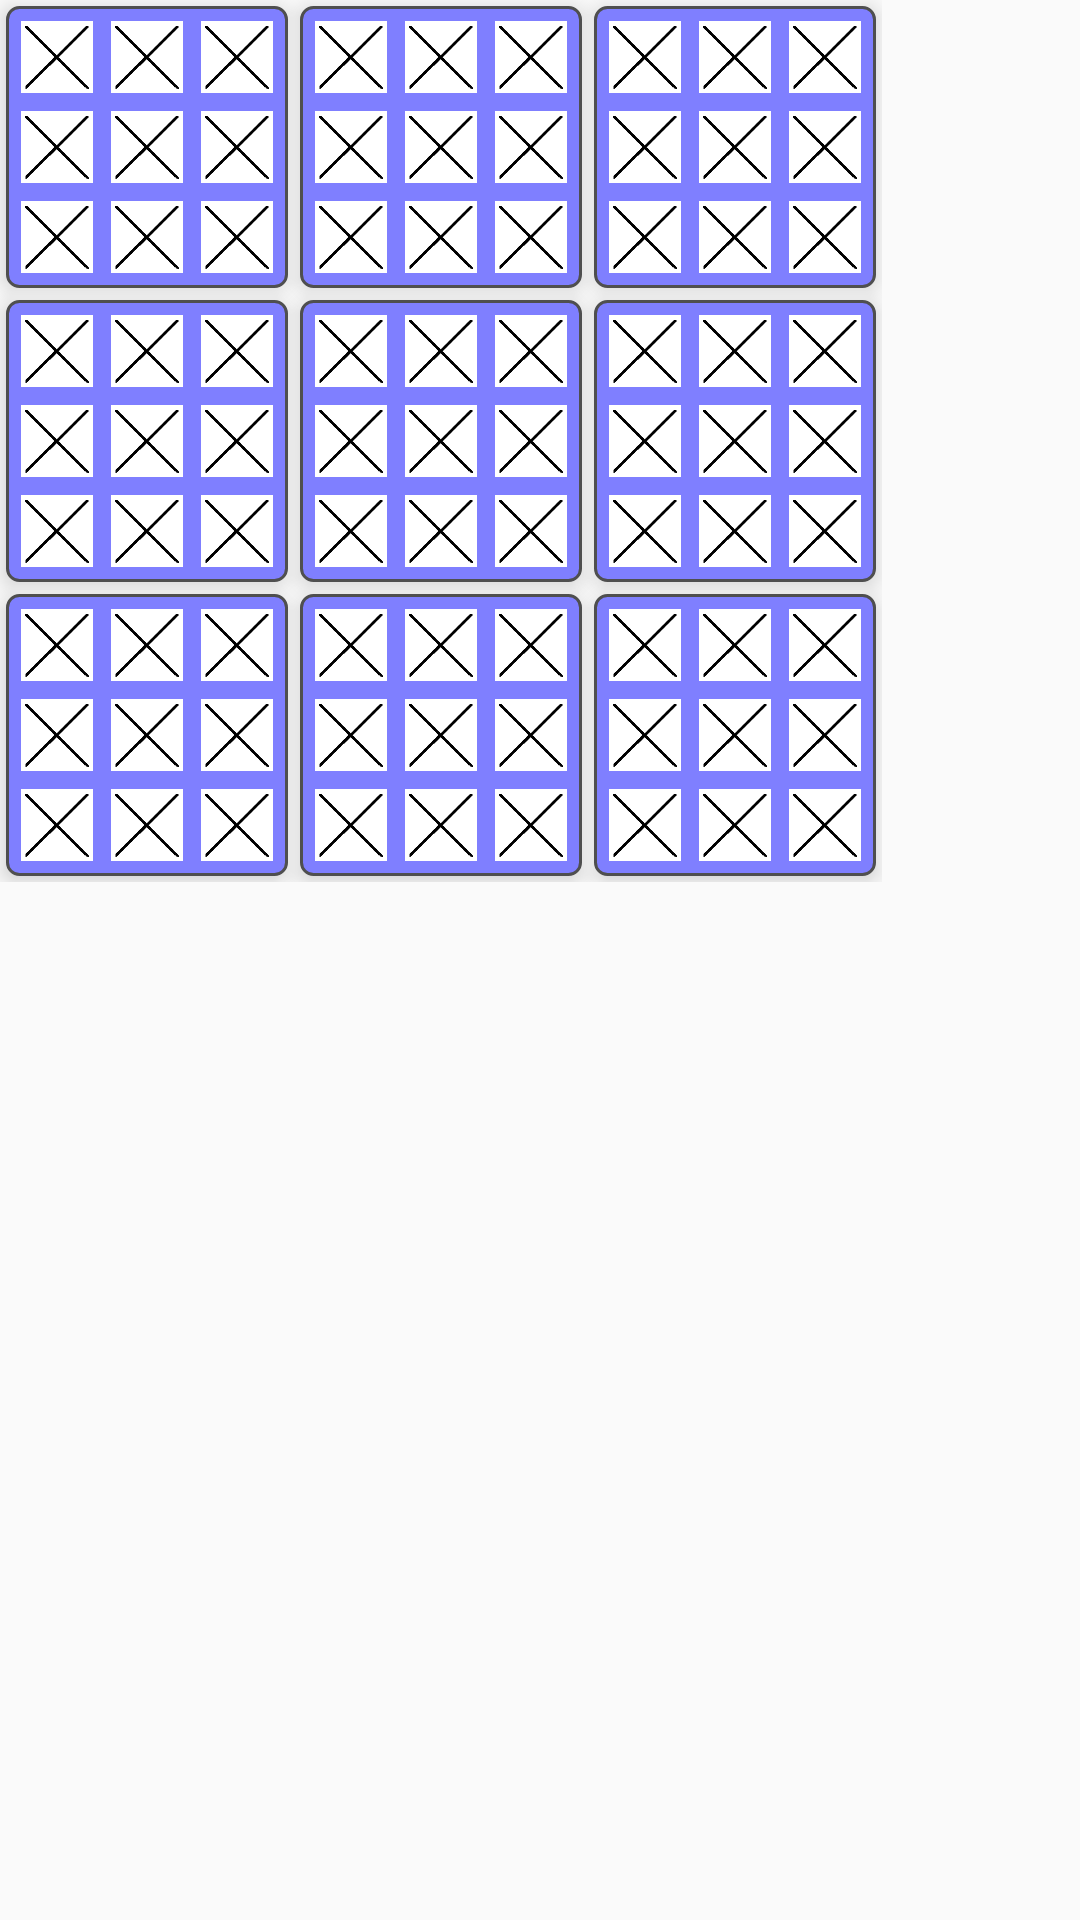

Layout XML and referenced resources for this Android screen:
<!-- AndroidManifest.xml: application theme AppTheme -->
<!-- res/layout/fragment_game.xml -->
<RelativeLayout xmlns:android="http://schemas.android.com/apk/res/android"
    xmlns:tools="http://schemas.android.com/tools"
    android:layout_width="wrap_content"
    android:layout_height="wrap_content"
    tools:context=".GameActivity" >

    <include
        layout="@layout/large_board"
        android:layout_height="wrap_content"
        android:layout_width="wrap_content"/>

</RelativeLayout>
<!-- res/layout/large_board.xml (included above) -->
<GridLayout xmlns:android="http://schemas.android.com/apk/res/android"
    xmlns:tools="http://schemas.android.com/tools"
    android:layout_width="wrap_content"
    android:layout_height="wrap_content"
    tools:context=".GameActivity" >

    <include
        android:id="@+id/large1"
        android:layout_width="wrap_content"
        android:layout_height="wrap_content"
        android:layout_column="0"
        android:layout_margin="@dimen/small_board_margin"
        android:layout_row="0"
        layout="@layout/small_board" />

    <include
        android:id="@+id/large2"
        android:layout_width="wrap_content"
        android:layout_height="wrap_content"
        android:layout_column="1"
        android:layout_margin="@dimen/small_board_margin"
        android:layout_row="0"
        layout="@layout/small_board" />

    <include
        android:id="@+id/large3"
        android:layout_width="wrap_content"
        android:layout_height="wrap_content"
        android:layout_column="2"
        android:layout_margin="@dimen/small_board_margin"
        android:layout_row="0"
        layout="@layout/small_board" />

    <include
        android:id="@+id/large4"
        android:layout_width="wrap_content"
        android:layout_height="wrap_content"
        android:layout_column="0"
        android:layout_margin="@dimen/small_board_margin"
        android:layout_row="1"
        layout="@layout/small_board" />

    <include
        android:id="@+id/large5"
        android:layout_width="wrap_content"
        android:layout_height="wrap_content"
        android:layout_column="1"
        android:layout_margin="@dimen/small_board_margin"
        android:layout_row="1"
        layout="@layout/small_board" />

    <include
        android:id="@+id/large6"
        android:layout_width="wrap_content"
        android:layout_height="wrap_content"
        android:layout_column="2"
        android:layout_margin="@dimen/small_board_margin"
        android:layout_row="1"
        layout="@layout/small_board" />

    <include
        android:id="@+id/large7"
        android:layout_width="wrap_content"
        android:layout_height="wrap_content"
        android:layout_column="0"
        android:layout_margin="@dimen/small_board_margin"
        android:layout_row="2"
        layout="@layout/small_board" />

    <include
        android:id="@+id/large8"
        android:layout_width="wrap_content"
        android:layout_height="wrap_content"
        android:layout_column="1"
        android:layout_margin="@dimen/small_board_margin"
        android:layout_row="2"
        layout="@layout/small_board" />

    <include
        android:id="@+id/large9"
        android:layout_width="wrap_content"
        android:layout_height="wrap_content"
        android:layout_column="2"
        android:layout_margin="@dimen/small_board_margin"
        android:layout_row="2"
        layout="@layout/small_board" />

</GridLayout>
<!-- res/layout/small_board.xml (included above) -->
<GridLayout xmlns:android="http://schemas.android.com/apk/res/android"
    xmlns:tools="http://schemas.android.com/tools"
    android:layout_width="wrap_content"
    android:layout_height="wrap_content"
    android:background="@drawable/tile_background"
    android:elevation="@dimen/elevation_low"
    android:padding="@dimen/small_board_padding"
    tools:context=".GameActivity" >

    <ImageButton
        android:id="@+id/small1"
        style = "@style/TileButton"
        android:layout_column="0"
        android:layout_row="0"/>
    <ImageButton
        android:id="@+id/small2"
        style = "@style/TileButton"
        android:layout_column="1"
        android:layout_row="0"/>
    <ImageButton
        android:id="@+id/small3"
        style = "@style/TileButton"
        android:layout_column="2"
        android:layout_row="0"/>
    <ImageButton
        android:id="@+id/small4"
        style = "@style/TileButton"
        android:layout_column="0"
        android:layout_row="1"/>
    <ImageButton
        android:id="@+id/small5"
        style = "@style/TileButton"
        android:layout_column="1"
        android:layout_row="1"/>
    <ImageButton
        android:id="@+id/small6"
        style = "@style/TileButton"
        android:layout_column="2"
        android:layout_row="1"/>
    <ImageButton
        android:id="@+id/small7"
        style = "@style/TileButton"
        android:layout_column="0"
        android:layout_row="2"/>
    <ImageButton
        android:id="@+id/small8"
        style = "@style/TileButton"
        android:layout_column="1"
        android:layout_row="2"/>
    <ImageButton
        android:id="@+id/small9"
        style = "@style/TileButton"
        android:layout_column="2"
        android:layout_row="2"/>

</GridLayout>
<!-- resources referenced by this layout -->
<resources>
  <dimen name="elevation_low">4dp</dimen>
  <dimen name="small_board_margin">2dp</dimen>
  <dimen name="small_board_padding">2dp</dimen>
  <style name="TileButton">
  		<item name="android:layout_width">@dimen/tile_size</item>        
  		<item name="android:layout_height">@dimen/tile_size</item>        
  		<item name="android:layout_margin">@dimen/tile_margin</item>        
  		<item name="android:background">#00000000</item>        
  		<item name="android:padding">@dimen/tile_padding</item>        
  		<item name="android:scaleType">centerCrop</item>        
  		<item name="android:src">@drawable/tile</item>        
  	</style>
  <style name="AppTheme" parent="AppBaseTheme">
          
      </style>
  <!-- drawable tile_blue (drawable) -->
  <?xml version="1.0" encoding="utf-8"?>
  
  <shape
       xmlns:android="http://schemas.android.com/apk/res/android"
       android:shape="rectangle">
       
      <stroke 
          android:width="@dimen/stroke_width"
          android:color="@color/dark_border_color"/>
  	<solid android:color="@color/blue_color"/>
  	<corners android:radius="@dimen/corner_radius"/>
  </shape>
  <!-- drawable tile_red (drawable) -->
  <?xml version="1.0" encoding="utf-8"?>
  
  <shape
       xmlns:android="http://schemas.android.com/apk/res/android"
       android:shape="rectangle">
       
      <stroke 
          android:width="@dimen/stroke_width"
          android:color="@color/dark_border_color"/>
  	<solid android:color="@color/red_color"/>
  	<corners android:radius="@dimen/corner_radius"/>
  </shape>
  <!-- drawable tile_grey (drawable) -->
  <?xml version="1.0" encoding="utf-8"?>
  
  <shape
       xmlns:android="http://schemas.android.com/apk/res/android"
       android:shape="rectangle">
       
      <stroke 
          android:width="@dimen/stroke_width"
          android:color="@color/dark_border_color"/>
  	<solid android:color="@color/grey_color"/>
  	<corners android:radius="@dimen/corner_radius"/>
  </shape>
  <!-- drawable tile_purple (drawable) -->
  <?xml version="1.0" encoding="utf-8"?>
  
  <shape
       xmlns:android="http://schemas.android.com/apk/res/android"
       android:shape="rectangle">
       
      <stroke 
          android:width="@dimen/stroke_width"
          android:color="@color/dark_border_color"/>
  	<solid android:color="@color/purple_color"/>
  	<corners android:radius="@dimen/corner_radius"/>
  </shape>
  <dimen name="tile_size">30dp</dimen>
  <dimen name="tile_margin">0dp</dimen>
  <dimen name="tile_padding">3dp</dimen>
  <style name="AppBaseTheme" parent="Theme.AppCompat.Light">
          
      </style>
  <dimen name="stroke_width">1dp</dimen>
  <color name="dark_border_color">#4f4f4f</color>
  <color name="blue_color">#7f7fff</color>
  <dimen name="corner_radius">4dp</dimen>
  <color name="red_color">#ff7f7f</color>
  <color name="grey_color">#bfbfbf</color>
  <color name="purple_color">#7f007f</color>
  <!-- drawable tile_empty (drawable) -->
  <?xml version="1.0" encoding="utf-8"?>
  
  <shape
       xmlns:android="http://schemas.android.com/apk/res/android"
       android:shape="rectangle">
       
      <stroke 
          android:width="@dimen/stroke_width"
          android:color="@color/dark_border_color"/>
  	<corners android:radius="@dimen/corner_radius"/>
  </shape>
  <!-- drawable tile_available (drawable) -->
  <?xml version="1.0" encoding="utf-8"?>
  
  <shape
       xmlns:android="http://schemas.android.com/apk/res/android"
       android:shape="rectangle">
       
      <stroke 
          android:width="@dimen/stroke_width"
          android:color="@color/dark_border_color"/>
  	<solid android:color="@color/available_color"/>
  	<corners android:radius="@dimen/corner_radius"/>
  </shape>
  <color name="available_color">#7fbf7f</color>
</resources>
